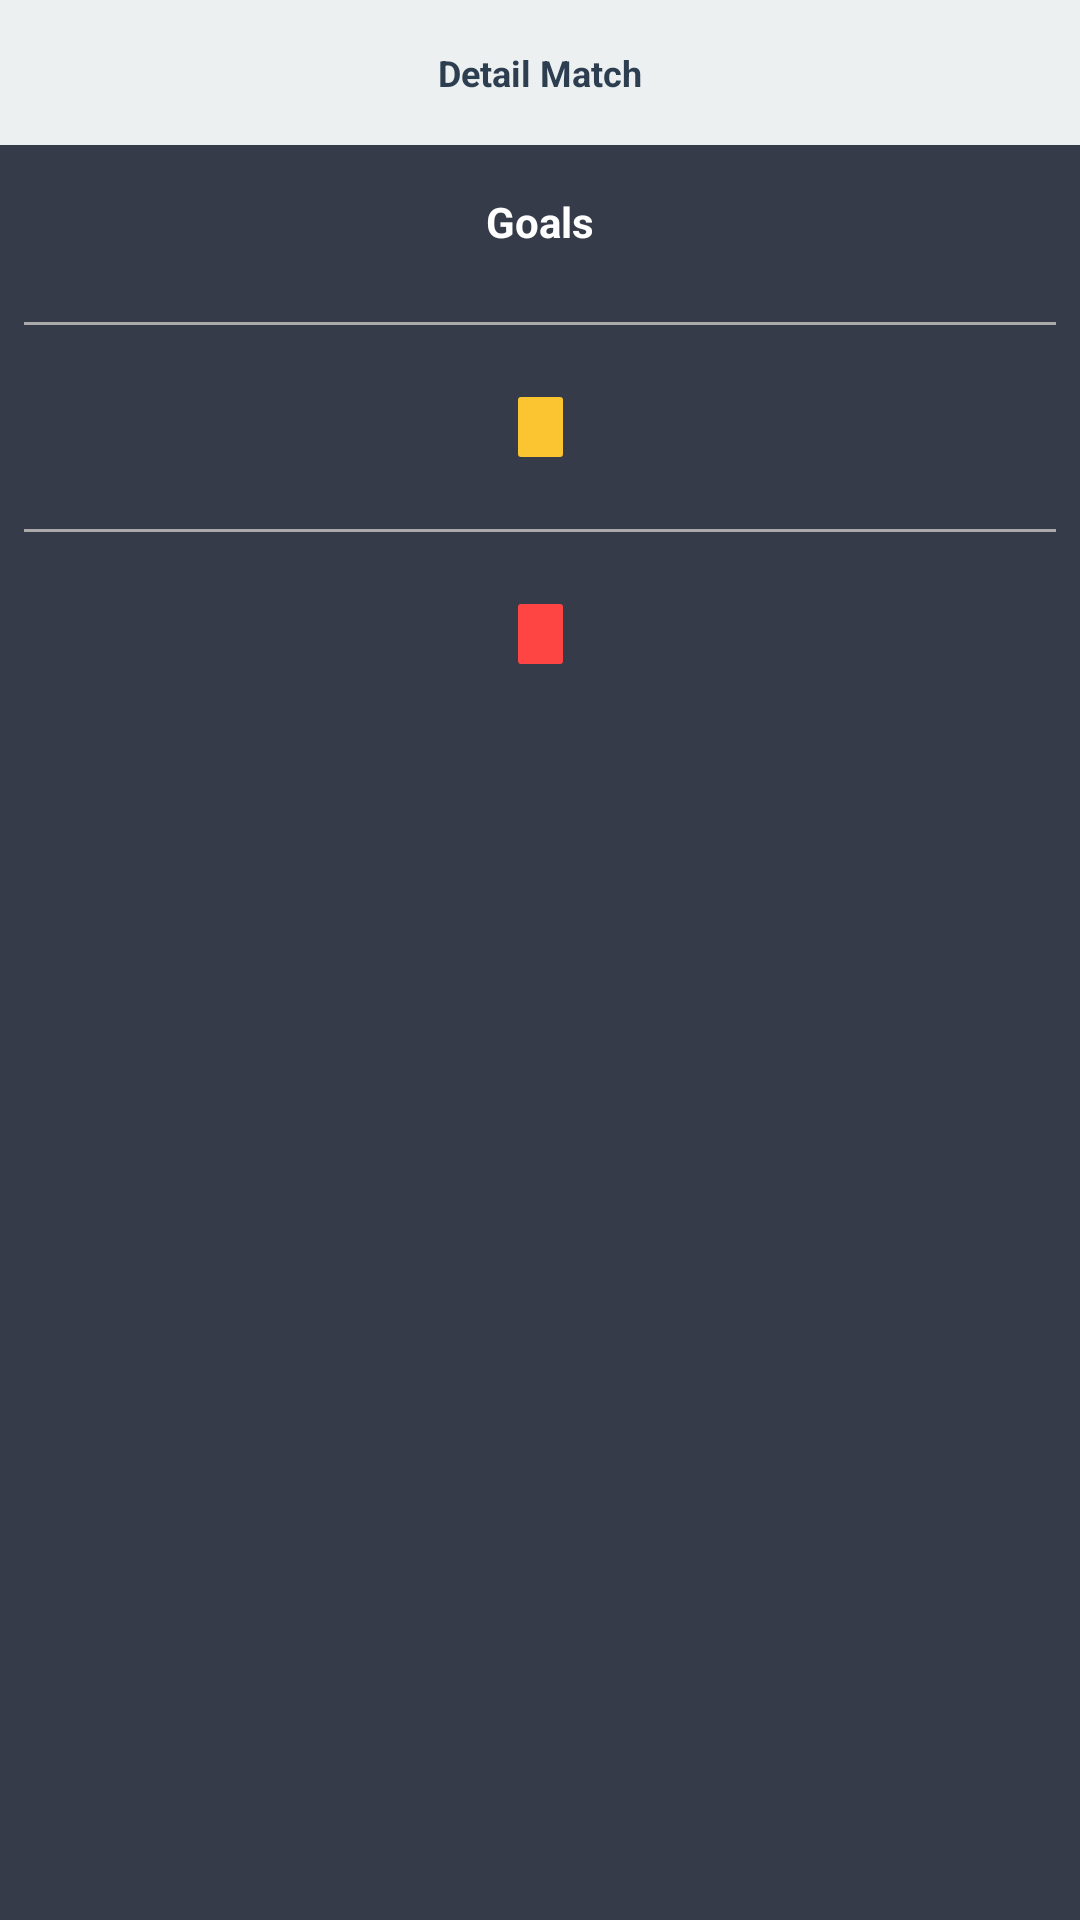

The Android layout XML behind this screen, and the referenced resources:
<!-- AndroidManifest.xml: application theme AppTheme -->
<!-- res/layout/container_cv_detail_event.xml -->
<?xml version="1.0" encoding="utf-8"?>
<LinearLayout xmlns:android="http://schemas.android.com/apk/res/android"
    xmlns:app="http://schemas.android.com/apk/res-auto"
    xmlns:tools="http://schemas.android.com/tools"
    android:layout_width="match_parent"
    android:layout_height="match_parent"
    android:background="@color/listBackground"
    android:orientation="vertical">

    <TextView
        android:layout_width="match_parent"
        android:layout_height="wrap_content"
        android:text="@string/detail_match"
        android:textAlignment="center"
        android:padding="16dp"
        android:textColor="@color/TextBody"
        android:textStyle="bold"
        android:textSize="12sp"
        android:background="@color/grey"/>

    <LinearLayout
        android:id="@+id/container_event"
        android:layout_width="match_parent"
        android:layout_height="match_parent"
        android:orientation="vertical">

        <LinearLayout
            android:layout_width="match_parent"
            android:layout_height="wrap_content"
            android:orientation="horizontal"
            android:layout_margin="16dp">

            <TextView
                android:id="@+id/tv_goals_home"
                android:layout_width="match_parent"
                android:layout_height="wrap_content"
                android:layout_weight="1"
                android:textColor="@android:color/white"/>

            <TextView
                android:layout_width="match_parent"
                android:layout_height="wrap_content"
                android:layout_weight="1"
                android:text="@string/goals"
                android:textColor="@android:color/white"
                android:textStyle="bold"
                android:textAlignment="center"/>

            <TextView
                android:id="@+id/tv_goal_away"
                android:layout_width="match_parent"
                android:layout_height="wrap_content"
                android:layout_weight="1"
                android:textColor="@android:color/white"/>

        </LinearLayout>

        <View
            android:layout_width="match_parent"
            android:layout_height="1dp"
            android:background="@android:color/darker_gray"
            android:layout_margin="8dp"/>

        <LinearLayout
            android:layout_width="match_parent"
            android:layout_height="wrap_content"
            android:orientation="horizontal"
            android:layout_margin="16dp">

            <TextView
                android:id="@+id/tv_yellow_home"
                android:layout_width="match_parent"
                android:layout_height="wrap_content"
                android:layout_marginEnd="16dp"
                android:layout_weight="1"
                android:textColor="@android:color/white"/>

            <ImageView
                android:layout_width="15dp"
                android:layout_height="20dp"
                app:srcCompat="@drawable/card_yellow"
                tools:ignore="ContentDescription"/>

            <TextView
                android:id="@+id/tv_yellow_away"
                android:layout_width="match_parent"
                android:layout_height="wrap_content"
                android:layout_marginStart="16dp"
                android:layout_weight="1"
                android:textColor="@android:color/white"/>

        </LinearLayout>

        <View
            android:layout_width="match_parent"
            android:layout_height="1dp"
            android:background="@android:color/darker_gray"
            android:layout_margin="8dp"/>

        <LinearLayout
            android:layout_width="match_parent"
            android:layout_height="wrap_content"
            android:orientation="horizontal"
            android:layout_margin="16dp">

            <TextView
                android:id="@+id/tv_red_home"
                android:layout_width="match_parent"
                android:layout_height="wrap_content"
                android:layout_marginEnd="16dp"
                android:layout_weight="1"
                android:textColor="@android:color/white"/>

            <ImageView
                android:layout_width="15dp"
                android:layout_height="20dp"
                app:srcCompat="@drawable/card_red"
                tools:ignore="ContentDescription"/>

            <TextView
                android:id="@+id/tv_red_away"
                android:layout_width="match_parent"
                android:layout_height="wrap_content"
                android:layout_marginStart="16dp"
                android:layout_weight="1"
                android:textColor="@android:color/white"/>

        </LinearLayout>
    </LinearLayout>

</LinearLayout>
<!-- resources referenced by this layout -->
<resources>
  <color name="TextBody">#2c3e50</color>
  <color name="grey">#ecf0f1</color>
  <color name="listBackground">#353b48</color>
  <!-- drawable card_red (drawable) -->
  <?xml version="1.0" encoding="utf-8"?>
  <shape xmlns:android="http://schemas.android.com/apk/res/android"
      android:shape="rectangle">
  
      <corners
          android:radius="1dp"/>
  
      <solid
          android:color="@android:color/holo_red_light"/>
  
  </shape>
  <!-- drawable card_yellow (drawable) -->
  <?xml version="1.0" encoding="utf-8"?>
  <shape xmlns:android="http://schemas.android.com/apk/res/android"
      android:shape="rectangle">
  
      <corners
          android:radius="1dp"/>
  
      <solid
          android:color="@color/yellow"/>
  
  </shape>
  <string name="detail_match">Detail Match</string>
  <string name="goals">Goals</string>
  <style name="AppTheme" parent="Theme.AppCompat.Light.DarkActionBar">
          
          <item name="colorPrimary">@color/colorPrimary</item>
          <item name="colorPrimaryDark">@color/colorPrimaryDark</item>
          <item name="colorAccent">@color/colorAccent</item>
          <item name="android:windowContentOverlay">@null</item>
      </style>
  <color name="yellow">#fbc531</color>
  <color name="colorPrimary">#2f3640</color>
  <color name="colorPrimaryDark">#21262E</color>
  <color name="colorAccent">#74b9ff</color>
</resources>
